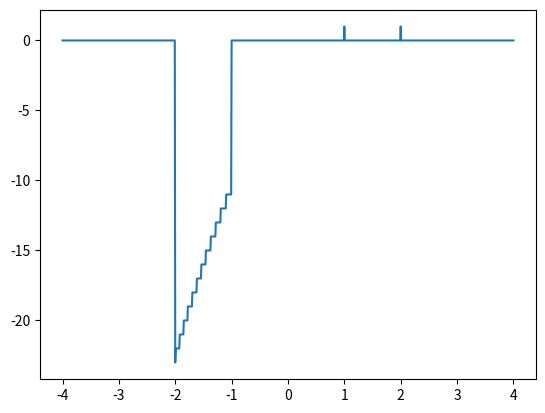

The script that saved this image:
# -*- coding: utf-8 -*-
"""
Created on Thu Nov  2 15:28:25 2017

[redacted]
"""

import numpy as np
import matplotlib.pyplot as plt


def haar(t):
    if 0.0 <= t <=1.0:
        return 1.0
    else:
        return 0.0
vhaar = np.vectorize(haar)    

def hat(t):
    if 0.0 <= t <= 1.0:
        return t
    elif 1.0<=t<=2.0:
        return 2.0-t
    else: return 0.0
vhat = np.vectorize(hat)
 
def spline(t):
    if 0.0 <= t <= 1.0:
        return t**2.0
    elif 1.0 <- t <=2.0:
        return -2*(t**2.0) + (6.0*t) -3.0
    elif 2.0 <= t <= 3.0:
        return (3.0-t)**2.0
    else:
        return 0
vspline = np.vectorize(spline)
x = np.linspace(-4.0,4.0,1001)
y = vspline(x)

plt.plot(x,y)

        
